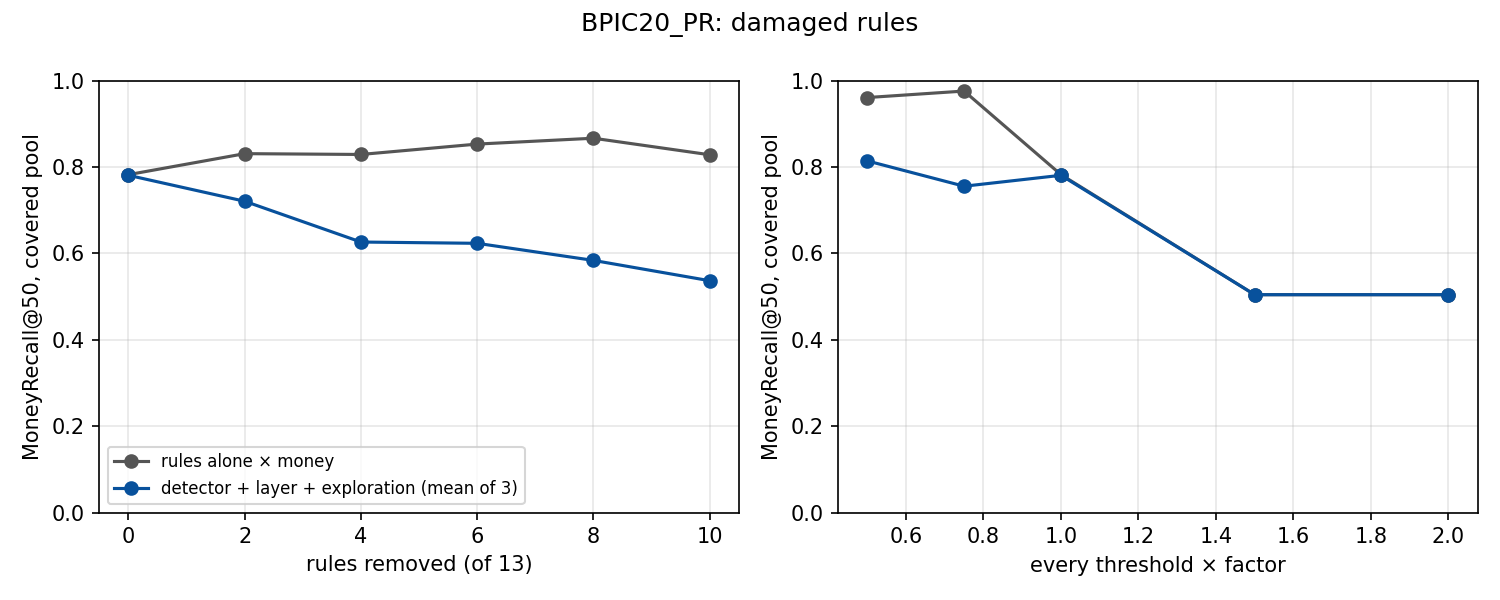

Source data for this figure (header and first rows):
seed, scenario, damage, level, draw, dropped, system, detector, MoneyRecall@50, costly_recall@50, LossRecall@50
404, covered, dropout, 0.0, 0, , rules alone × money, none, 0.3472, 0.9, 0.2877
404, covered, dropout, 0.0, 0, , LSTM + layer, LSTM, 0.3472, 0.9, 0.2877
404, covered, dropout, 0.0, 0, , LSTM + layer + exploration, LSTM, 0.3472, 0.9, 0.2877
404, covered, dropout, 0.0, 0, , GAMA + layer, GAMA, 0.3472, 0.9, 0.2877
404, covered, dropout, 0.0, 0, , GAMA + layer + exploration, GAMA, 0.3472, 0.9, 0.2877
404, covered, dropout, 0.0, 0, , DAE + layer, DAE, 0.3472, 0.9, 0.2877
404, covered, dropout, 0.0, 0, , DAE + layer + exploration, DAE, 0.3472, 0.9, 0.2877
404, mixed, dropout, 0.0, 0, , rules alone × money, none, 0.6458, 0.7, 0.8174
404, mixed, dropout, 0.0, 0, , LSTM + layer, LSTM, 0.7757, 0.8, 0.8174
404, mixed, dropout, 0.0, 0, , LSTM + layer + exploration, LSTM, 0.7757, 0.8, 0.8174
404, mixed, dropout, 0.0, 0, , GAMA + layer, GAMA, 0.6458, 0.7, 0.8174
404, mixed, dropout, 0.0, 0, , GAMA + layer + exploration, GAMA, 0.6458, 0.7, 0.8174
404, mixed, dropout, 0.0, 0, , DAE + layer, DAE, 0.7489, 0.8, 1.0
404, mixed, dropout, 0.0, 0, , DAE + layer + exploration, DAE, 0.7489, 0.8, 1.0
404, covered, dropout, 2.0, 0, F14,F6, rules alone × money, none, 0.2719, 0.7, 0.2055
404, covered, dropout, 2.0, 0, F14,F6, LSTM + layer, LSTM, 0.3472, 0.9, 0.2877
404, covered, dropout, 2.0, 0, F14,F6, LSTM + layer + exploration, LSTM, 0.3472, 0.9, 0.2877
404, covered, dropout, 2.0, 0, F14,F6, GAMA + layer, GAMA, 0.2719, 0.7, 0.2055
404, covered, dropout, 2.0, 0, F14,F6, GAMA + layer + exploration, GAMA, 0.2719, 0.7, 0.2055
404, covered, dropout, 2.0, 0, F14,F6, DAE + layer, DAE, 0.2719, 0.7, 0.2055
404, covered, dropout, 2.0, 0, F14,F6, DAE + layer + exploration, DAE, 0.2719, 0.7, 0.2055
404, mixed, dropout, 2.0, 0, F14,F6, rules alone × money, none, 0.5385, 0.5, 0.6276
404, mixed, dropout, 2.0, 0, F14,F6, LSTM + layer, LSTM, 0.7757, 0.8, 0.8174
404, mixed, dropout, 2.0, 0, F14,F6, LSTM + layer + exploration, LSTM, 0.7757, 0.8, 0.8174
404, mixed, dropout, 2.0, 0, F14,F6, GAMA + layer, GAMA, 0.5385, 0.5, 0.6276
404, mixed, dropout, 2.0, 0, F14,F6, GAMA + layer + exploration, GAMA, 0.5385, 0.5, 0.6276
404, mixed, dropout, 2.0, 0, F14,F6, DAE + layer, DAE, 0.6416, 0.6, 0.8102
404, mixed, dropout, 2.0, 0, F14,F6, DAE + layer + exploration, DAE, 0.6416, 0.6, 0.8102
404, covered, dropout, 2.0, 1, F13,F8, rules alone × money, none, 1.0, 1.0, 1.0
404, covered, dropout, 2.0, 1, F13,F8, LSTM + layer, LSTM, 0.3472, 0.9, 0.2877
404, covered, dropout, 2.0, 1, F13,F8, LSTM + layer + exploration, LSTM, 0.3472, 0.9, 0.2877
404, covered, dropout, 2.0, 1, F13,F8, GAMA + layer, GAMA, 0.3472, 0.9, 0.2877
404, covered, dropout, 2.0, 1, F13,F8, GAMA + layer + exploration, GAMA, 0.3472, 0.9, 0.2877
404, covered, dropout, 2.0, 1, F13,F8, DAE + layer, DAE, 0.3472, 0.9, 0.2877
404, covered, dropout, 2.0, 1, F13,F8, DAE + layer + exploration, DAE, 0.3472, 0.9, 0.2877
404, mixed, dropout, 2.0, 1, F13,F8, rules alone × money, none, 0.5501, 0.6, 0.8174
404, mixed, dropout, 2.0, 1, F13,F8, LSTM + layer, LSTM, 0.7757, 0.8, 0.8174
404, mixed, dropout, 2.0, 1, F13,F8, LSTM + layer + exploration, LSTM, 0.7757, 0.8, 0.8174
404, mixed, dropout, 2.0, 1, F13,F8, GAMA + layer, GAMA, 0.5501, 0.6, 0.8174
404, mixed, dropout, 2.0, 1, F13,F8, GAMA + layer + exploration, GAMA, 0.5501, 0.6, 0.8174
404, mixed, dropout, 2.0, 1, F13,F8, DAE + layer, DAE, 0.6532, 0.7, 1.0
404, mixed, dropout, 2.0, 1, F13,F8, DAE + layer + exploration, DAE, 0.6532, 0.7, 1.0
404, covered, dropout, 2.0, 2, F10,F11, rules alone × money, none, 0.2637, 0.6, 0.2877
404, covered, dropout, 2.0, 2, F10,F11, LSTM + layer, LSTM, 0.3467, 0.8, 0.2877
404, covered, dropout, 2.0, 2, F10,F11, LSTM + layer + exploration, LSTM, 0.3472, 0.9, 0.2877
404, covered, dropout, 2.0, 2, F10,F11, GAMA + layer, GAMA, 0.2637, 0.6, 0.2877
404, covered, dropout, 2.0, 2, F10,F11, GAMA + layer + exploration, GAMA, 0.2637, 0.6, 0.2877
404, covered, dropout, 2.0, 2, F10,F11, DAE + layer, DAE, 0.2637, 0.6, 0.2877
404, covered, dropout, 2.0, 2, F10,F11, DAE + layer + exploration, DAE, 0.2642, 0.7, 0.2877
404, mixed, dropout, 2.0, 2, F10,F11, rules alone × money, none, 0.5576, 0.6, 0.8174
404, mixed, dropout, 2.0, 2, F10,F11, LSTM + layer, LSTM, 0.7757, 0.8, 0.8174
404, mixed, dropout, 2.0, 2, F10,F11, LSTM + layer + exploration, LSTM, 0.7757, 0.8, 0.8174
404, mixed, dropout, 2.0, 2, F10,F11, GAMA + layer, GAMA, 0.5576, 0.6, 0.8174
404, mixed, dropout, 2.0, 2, F10,F11, GAMA + layer + exploration, GAMA, 0.5576, 0.6, 0.8174
404, mixed, dropout, 2.0, 2, F10,F11, DAE + layer, DAE, 0.6608, 0.7, 1.0
404, mixed, dropout, 2.0, 2, F10,F11, DAE + layer + exploration, DAE, 0.6608, 0.7, 1.0
404, covered, dropout, 2.0, 3, F1,F7, rules alone × money, none, 0.2429, 0.7, 0.1738
404, covered, dropout, 2.0, 3, F1,F7, LSTM + layer, LSTM, 0.3472, 0.9, 0.2877
404, covered, dropout, 2.0, 3, F1,F7, LSTM + layer + exploration, LSTM, 0.3472, 0.9, 0.2877
404, covered, dropout, 2.0, 3, F1,F7, GAMA + layer, GAMA, 0.2429, 0.7, 0.1738
... 2,292 more rows
